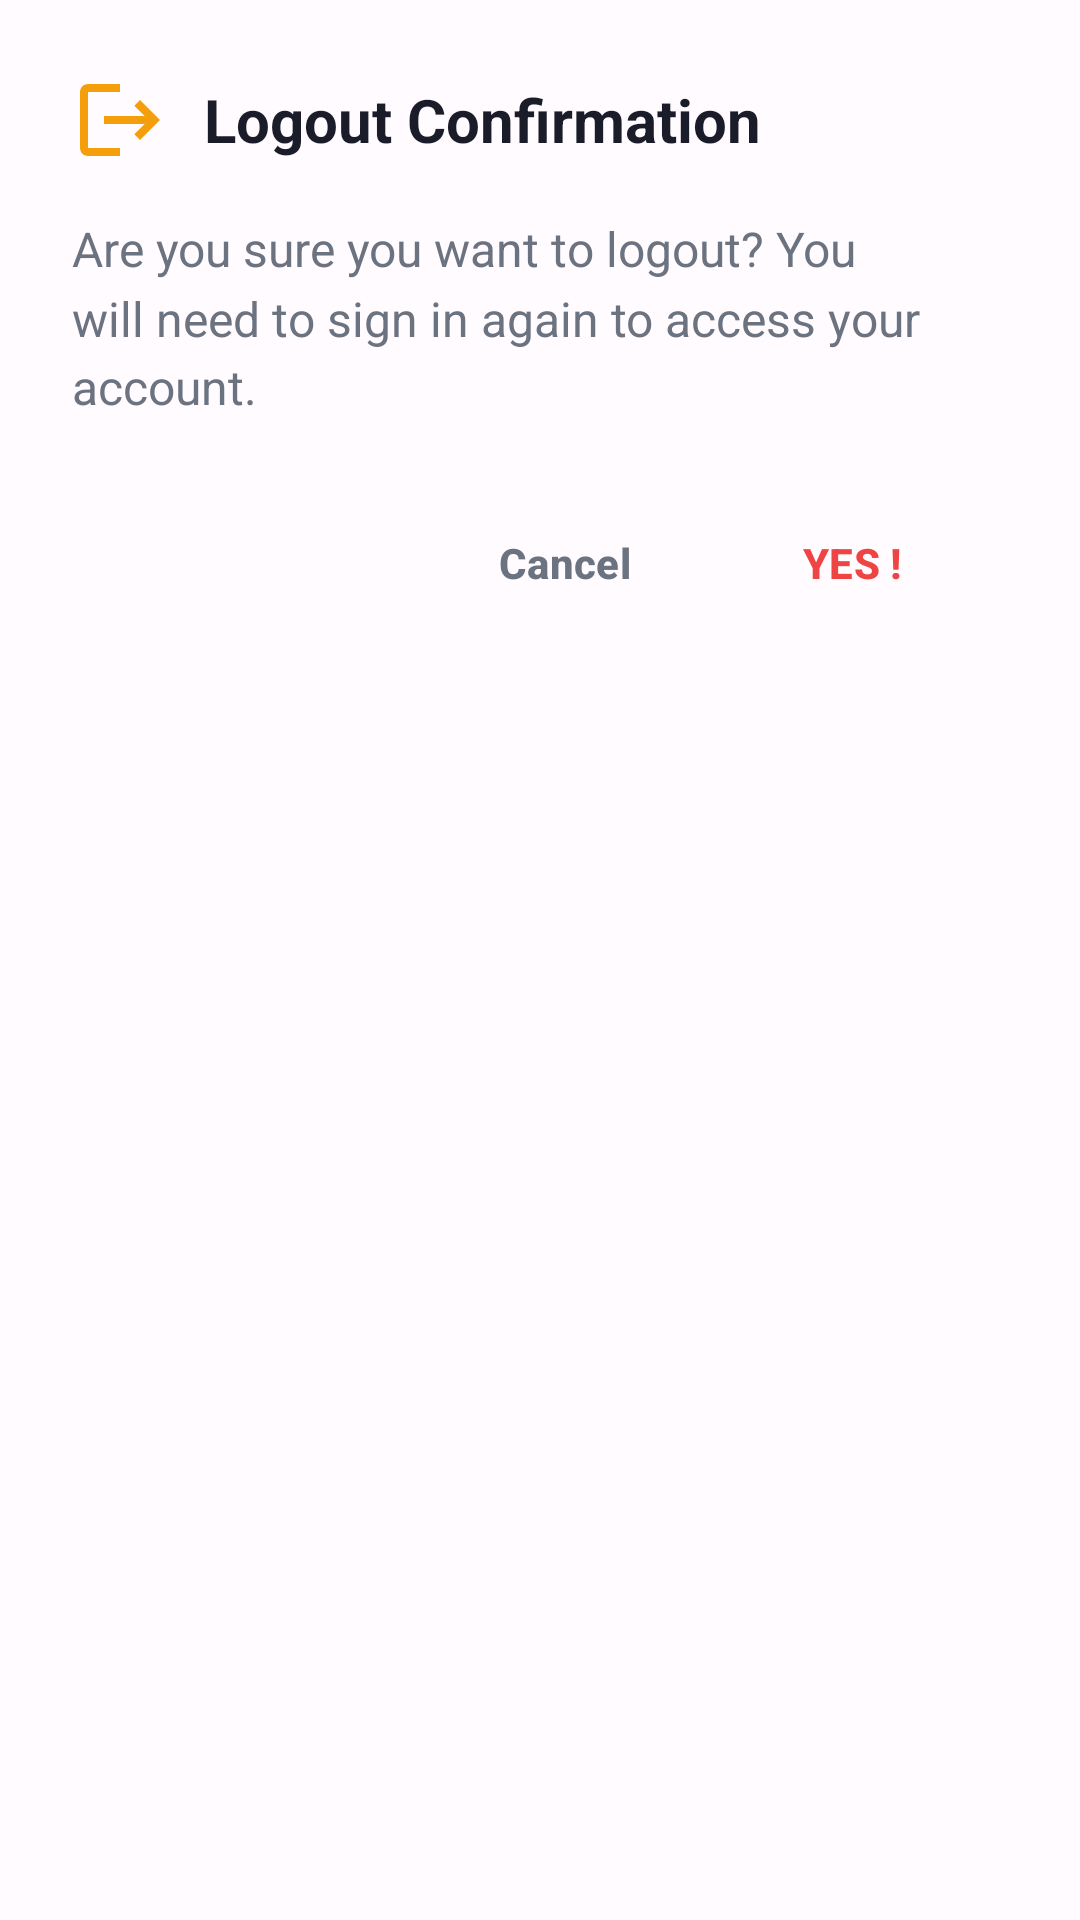

Reconstruct the res/layout file that produces this screen, plus the resources it refers to.
<!-- AndroidManifest.xml: application theme AppTheme -->
<!-- res/layout/dialog_logout_confirmation.xml -->
<?xml version="1.0" encoding="utf-8"?>
<LinearLayout xmlns:android="http://schemas.android.com/apk/res/android"
    android:layout_width="match_parent"
    android:layout_height="wrap_content"
    android:background="@drawable/dialog_background"
    android:orientation="vertical"
    android:padding="24dp">

    
    <LinearLayout
        android:layout_width="match_parent"
        android:layout_height="wrap_content"
        android:gravity="center_vertical"
        android:layout_marginBottom="16dp"
        android:orientation="horizontal">

        <ImageView
            android:layout_width="32dp"
            android:layout_height="32dp"
            android:layout_marginEnd="12dp"
            android:src="@drawable/ic_logout"
            android:contentDescription="@string/logout_icon"
            app:tint="@color/warning_orange"
            xmlns:app="http://schemas.android.com/apk/res-auto" />

        <TextView
            android:layout_width="0dp"
            android:layout_height="wrap_content"
            android:layout_weight="1"
            android:text="@string/logout_confirmation"
            android:textColor="@color/text_primary"
            android:textSize="20sp"
            android:textStyle="bold" />

    </LinearLayout>

    
    <TextView
        android:layout_width="match_parent"
        android:layout_height="wrap_content"
        android:layout_marginBottom="24dp"
        android:text="@string/logout_message"
        android:textColor="@color/text_secondary"
        android:textSize="16sp"
        android:lineSpacingMultiplier="1.2" />

    
    <LinearLayout
        android:layout_width="match_parent"
        android:layout_height="wrap_content"
        android:gravity="end"
        android:orientation="horizontal">

        <com.google.android.material.button.MaterialButton
            android:id="@+id/btn_cancel"
            style="@style/Widget.Material3.Button.TextButton"
            android:layout_width="wrap_content"
            android:layout_height="48dp"
            android:layout_marginEnd="8dp"
            android:text="@string/cancel"
            android:textColor="@color/text_secondary"
            android:textSize="14sp"
            android:textStyle="bold" />

        <com.google.android.material.button.MaterialButton
            android:id="@+id/btn_logout"
            style="@style/Widget.Material3.Button.TextButton"
            android:layout_width="wrap_content"
            android:layout_height="48dp"
            android:layout_marginEnd="8dp"
            android:background="@drawable/logout_button_background"
            android:text="YES !"
            android:textColor="@color/error_red"
            android:textSize="14sp"
            android:textStyle="bold" />

    </LinearLayout>

</LinearLayout>
<!-- resources referenced by this layout -->
<resources>
  <color name="error_red">#EF4444</color>
  <color name="text_primary">#1A1D29</color>
  <color name="text_secondary">#6B7280</color>
  <color name="warning_orange">#F59E0B</color>
  <!-- drawable ic_logout (drawable) -->
  <vector xmlns:android="http://schemas.android.com/apk/res/android"
      android:width="24dp"
      android:height="24dp"
      android:viewportWidth="24"
      android:viewportHeight="24"
      android:tint="@color/primary_blue">
      <path
          android:fillColor="@android:color/white"
          android:pathData="M17,7l-1.41,1.41L18.17,11H8v2h10.17l-2.58,2.58L17,17l5,-5zM4,5h8V3H4c-1.1,0 -2,0.9 -2,2v14c0,1.1 0.9,2 2,2h8v-2H4V5z"/>
  </vector>
  <!-- drawable logout_button_background (drawable) -->
  <?xml version="1.0" encoding="utf-8"?>
  <selector xmlns:android="http://schemas.android.com/apk/res/android">
      <item android:state_pressed="true">
          <shape android:shape="rectangle">
              <solid android:color="@color/logout_button_pressed"/>
              <corners android:radius="12dp"/>
          </shape>
      </item>
      <item>
          <shape android:shape="rectangle">
              <solid android:color="@color/logout_button"/>
              <corners android:radius="12dp"/>
          </shape>
      </item>
  </selector>
  <string name="cancel">Cancel</string>
  <string name="logout_confirmation">Logout Confirmation</string>
  <string name="logout_icon">Logout Icon</string>
  <string name="logout_message">Are you sure you want to logout? You will need to sign in again to access your account.</string>
  <style name="AppTheme" parent="Theme.Material3.DayNight.NoActionBar">
          
          <item name="colorPrimary">@color/primary_color</item>
          <item name="colorOnPrimary">@color/white</item>
          <item name="colorPrimaryContainer">@color/primary_container</item>
          <item name="colorOnPrimaryContainer">@color/on_primary_container</item>
  
          
          <item name="colorSecondary">@color/secondary_color</item>
          <item name="colorOnSecondary">@color/white</item>
  
          
          <item name="android:colorBackground">@color/background_color</item>
          <item name="colorOnBackground">@color/on_background</item>
  
          
          <item name="colorSurface">@color/surface_color</item>
          <item name="colorOnSurface">@color/on_surface</item>
      </style>
  <color name="primary_blue">#4A90E2</color>
  <color name="logout_button_pressed">#FF5252</color>
  <color name="logout_button">#FF6B6B</color>
  <color name="primary_color">#6750A4</color>
  <color name="white">#FFFFFF</color>
  <color name="primary_container">#EADDFF</color>
  <color name="on_primary_container">#21005D</color>
  <color name="secondary_color">#625B71</color>
  <color name="background_color">#FFFBFE</color>
  <color name="on_background">#1C1B1F</color>
  <color name="surface_color">#FFFFFF</color>
  <color name="on_surface">#1C1B1F</color>
</resources>
